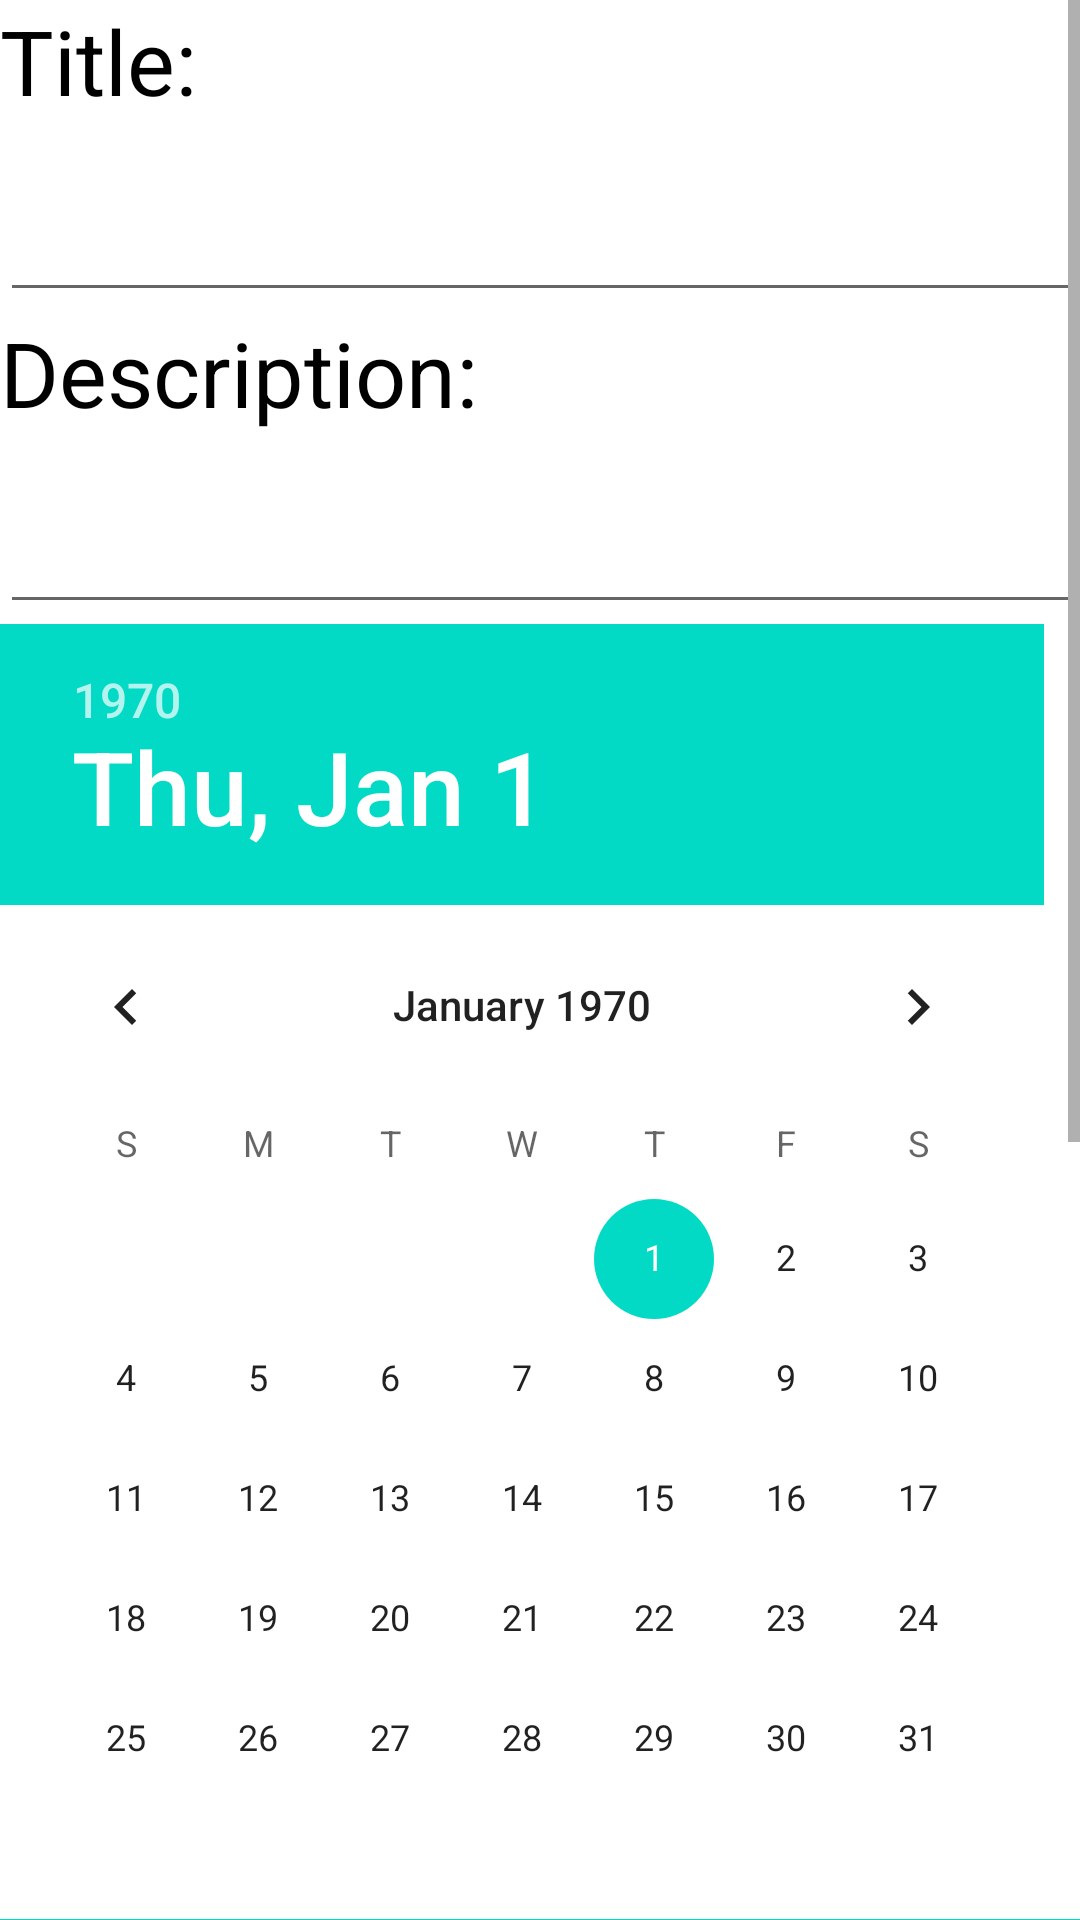

Produce the Android XML layout that renders to this screen, including the resource entries it uses.
<!-- AndroidManifest.xml: application theme Theme.NewAppTask -->
<!-- res/layout/add_dialog_fragment.xml -->
<?xml version="1.0" encoding="utf-8"?>
<ScrollView
    xmlns:android="http://schemas.android.com/apk/res/android"
    xmlns:tools="http://schemas.android.com/tools"
    android:layout_width="match_parent"
    android:layout_height="match_parent">
    <LinearLayout
        android:layout_width="match_parent"
        android:layout_height="match_parent"
        android:orientation="vertical">

    <TextView
        android:layout_width="match_parent"
        android:layout_height="wrap_content"
        android:text="Title: "
        android:textSize="30sp"
        android:textColor="@color/black"/>

    <EditText
        android:id="@+id/edit_dialog_title"
        android:layout_width="match_parent"
        android:layout_height="wrap_content"
        tools:text="tamrin9"
        android:textSize="35sp"
        android:textColor="#E91E63"/>
        <TextView
            android:layout_width="match_parent"
            android:layout_height="wrap_content"
            android:text="Description: "
            android:textSize="30sp"
            android:textColor="@color/black"/>

        <EditText
            android:id="@+id/edit_dialog_description"
            android:layout_width="match_parent"
            android:layout_height="wrap_content"
            tools:text="tahvil"
            android:textSize="35sp"
            android:textColor="#E91E63"/>
    <DatePicker
        android:id="@+id/date_picker_dialog"
        android:layout_width="match_parent"
        android:layout_height="wrap_content"/>
    <TimePicker
        android:id="@+id/time_picker_dialog"
        android:layout_width="match_parent"
        android:layout_height="wrap_content"/>



     <LinearLayout
         android:layout_width="match_parent"
         android:layout_height="0dp"
         android:layout_weight="1"
         android:orientation="horizontal">

    <Button
         android:id="@+id/dialog_btn_save"
         android:layout_width="wrap_content"
         android:layout_height="wrap_content"
         android:text="Save"/>

     <Button
            android:id="@+id/dialog_btn_cancle"
            android:layout_width="wrap_content"
            android:layout_height="wrap_content"
            android:text="Cancle"/>
     </LinearLayout>



    </LinearLayout>



</ScrollView>
<!-- resources referenced by this layout -->
<resources>
  <style name="Theme.NewAppTask" parent="Theme.MaterialComponents.DayNight.DarkActionBar">
          
          <item name="colorPrimary">@color/purple_500</item>
          <item name="colorPrimaryVariant">@color/purple_700</item>
          <item name="colorOnPrimary">@color/white</item>
          
          <item name="colorSecondary">@color/teal_200</item>
          <item name="colorSecondaryVariant">@color/teal_700</item>
          <item name="colorOnSecondary">@color/black</item>
          
          <item name="android:statusBarColor" tools:targetApi="l">?attr/colorPrimaryVariant</item>
          
      </style>
  <!-- not gathered from this repository: default colours our renderer supplied (Android Studio template values) -->
  <color name="purple_500">#FF6200EE</color>
  <color name="purple_700">#FF3700B3</color>
  <color name="teal_200">#FF03DAC5</color>
  <color name="teal_700">#FF018786</color>
  <color name="black">#FF000000</color>
  <color name="white">#FFFFFFFF</color>
</resources>
